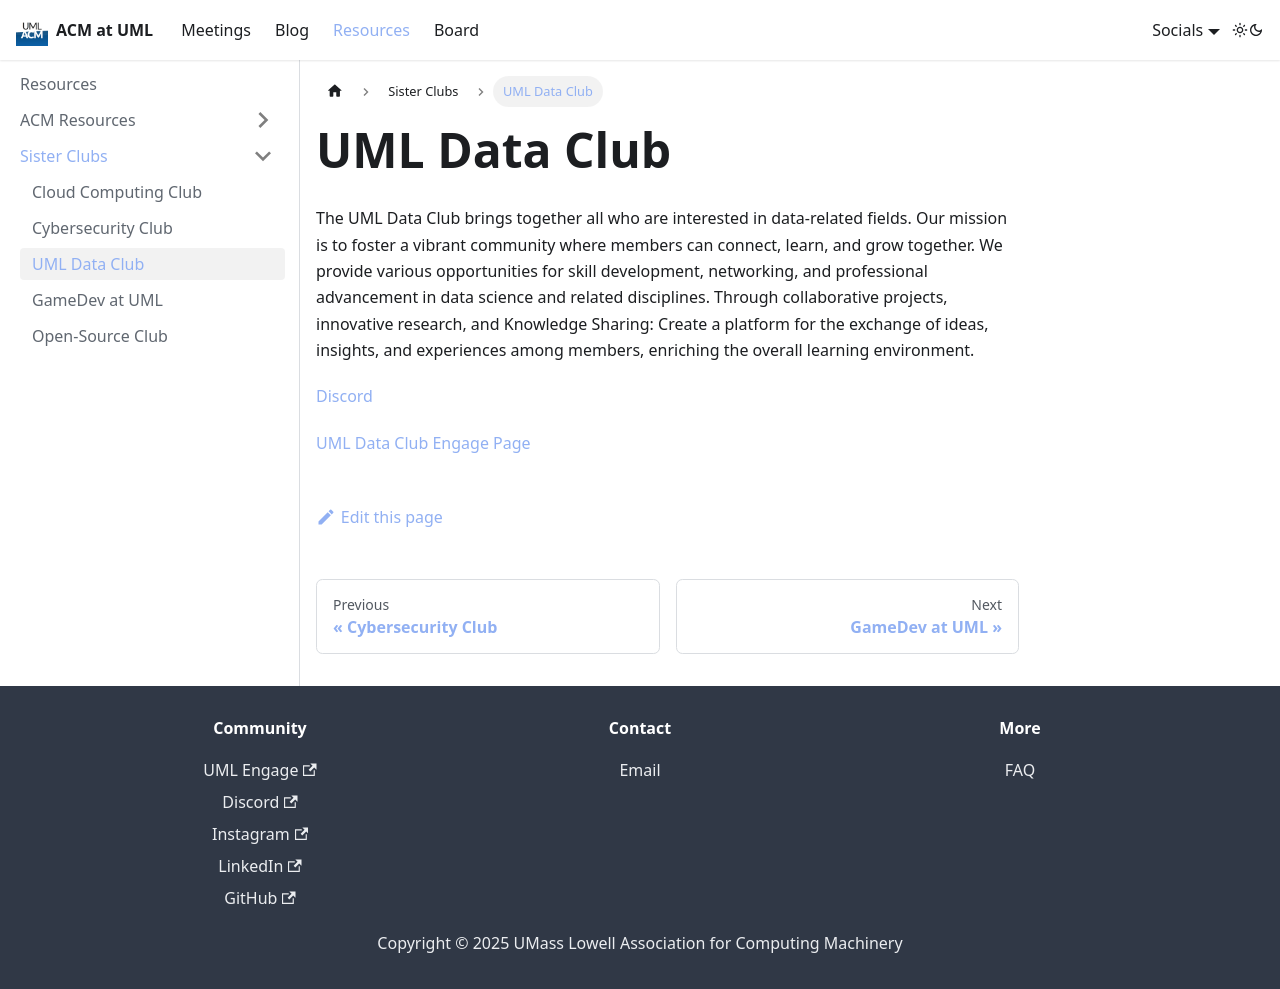

repository: AmazingConnie/acm-website · page: docs/resources/sister-clubs/data-club.html · generator: docusaurus

---
sidebar_position: 3
title: UML Data Club
slug: /resources/sister-clubs/data-club
---

# UML Data Club

The UML Data Club brings together all who are interested in data-related fields. Our mission is
to foster a vibrant community where members can connect, learn, and grow together. We
provide various opportunities for skill development, networking, and professional advancement
in data science and related disciplines. Through collaborative projects, innovative research, and
Knowledge Sharing: Create a platform for the exchange of ideas, insights, and experiences
among members, enriching the overall learning environment.

[Discord](https://discord.gg/qBbpnbK7Cs)

[UML Data Club Engage Page](https://umasslowellclubs.campuslabs.com/engage/organization/umldataclub)
